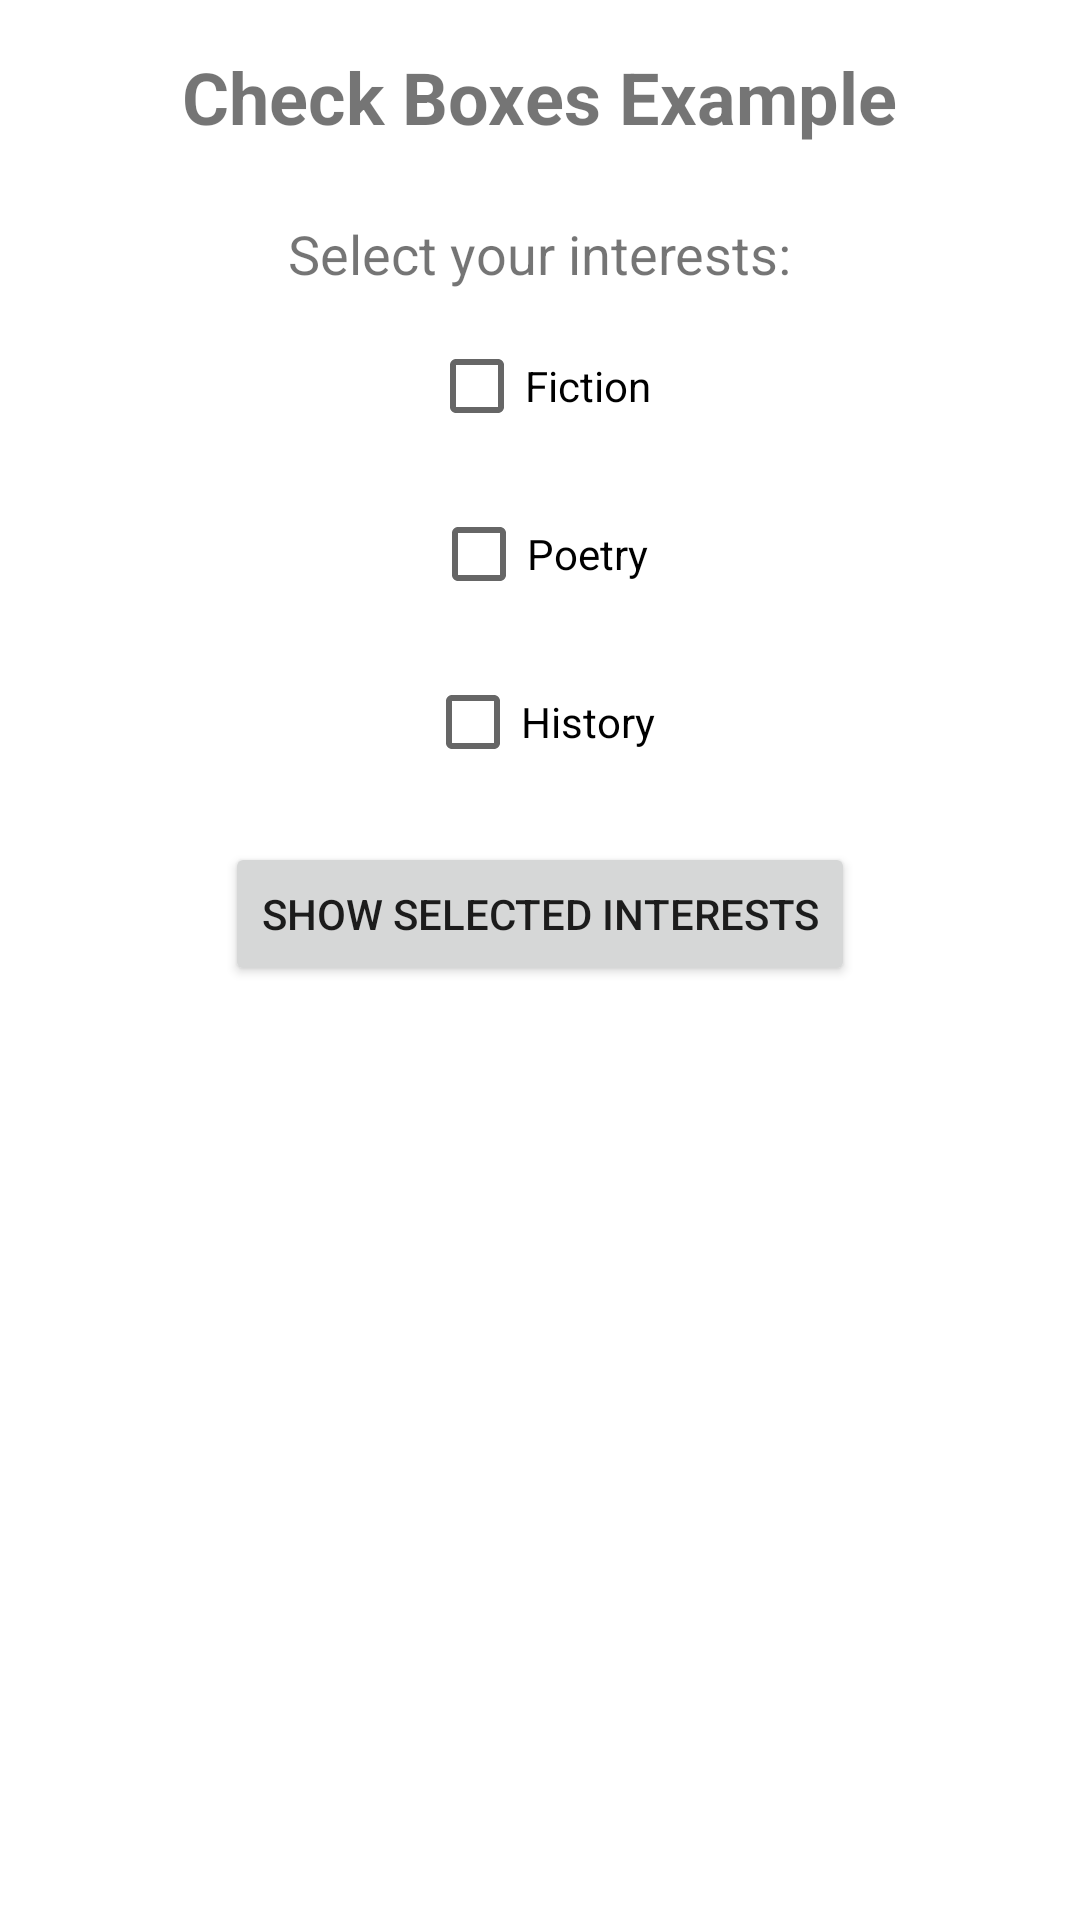

Produce the Android XML layout that renders to this screen, including the resource entries it uses.
<!-- AndroidManifest.xml: application theme Theme.AfricanLiteratureLibraryApp -->
<!-- res/layout/activity_check_boxes.xml -->
<?xml version="1.0" encoding="utf-8"?>
<LinearLayout xmlns:android="http://schemas.android.com/apk/res/android"
    xmlns:tools="http://schemas.android.com/tools"
    android:layout_width="match_parent"
    android:layout_height="match_parent"
    android:orientation="vertical"
    android:padding="16dp"
    android:gravity="center_horizontal"
    tools:context=".uicontrols.CheckBoxesActivity">

    <TextView
        android:layout_width="wrap_content"
        android:layout_height="wrap_content"
        android:text="Check Boxes Example"
        android:textSize="24sp"
        android:textStyle="bold"
        android:layout_marginBottom="24dp" />

    <TextView
        android:layout_width="wrap_content"
        android:layout_height="wrap_content"
        android:text="Select your interests:"
        android:textSize="18sp"
        android:layout_marginBottom="8dp" />

    <CheckBox
        android:id="@+id/checkboxFiction"
        android:layout_width="wrap_content"
        android:layout_height="wrap_content"
        android:text="Fiction"
        android:layout_marginBottom="8dp" />

    <CheckBox
        android:id="@+id/checkboxPoetry"
        android:layout_width="wrap_content"
        android:layout_height="wrap_content"
        android:text="Poetry"
        android:layout_marginBottom="8dp" />

    <CheckBox
        android:id="@+id/checkboxHistory"
        android:layout_width="wrap_content"
        android:layout_height="wrap_content"
        android:text="History"
        android:layout_marginBottom="16dp" />

    <Button
        android:id="@+id/showInterestsButton"
        android:layout_width="wrap_content"
        android:layout_height="wrap_content"
        android:text="Show Selected Interests" />

</LinearLayout>
<!-- resources referenced by this layout -->
<resources>
  <style name="Theme.AfricanLiteratureLibraryApp" parent="Theme.MaterialComponents.DayNight.DarkActionBar">
          
          <item name="colorPrimary">@color/yellow_primary</item>
          <item name="colorPrimaryVariant">@color/yellow_dark</item>
          <item name="colorOnPrimary">@color/black</item>
  
          
          <item name="colorSecondary">@color/grey_medium</item>
          <item name="colorSecondaryVariant">@color/grey_dark</item>
          <item name="colorOnSecondary">@color/white</item>
  
          
          <item name="android:colorBackground">@color/white</item>
          <item name="colorSurface">@color/white</item>
          <item name="colorOnSurface">@color/grey_dark</item>
          <item name="colorOnSurfaceVariant">@color/grey_medium</item> 
          <item name="colorOnBackground">@color/grey_dark</item>
  
          
          <item name="android:statusBarColor" tools:targetApi="l">?attr/colorPrimaryVariant</item>
          
      </style>
  <color name="yellow_primary">#FFD700</color>
  <color name="yellow_dark">#FFA500</color>
  <color name="black">#000000</color>
  <color name="grey_medium">#616161</color>
  <color name="grey_dark">#424242</color>
  <color name="white">#FFFFFF</color>
</resources>
